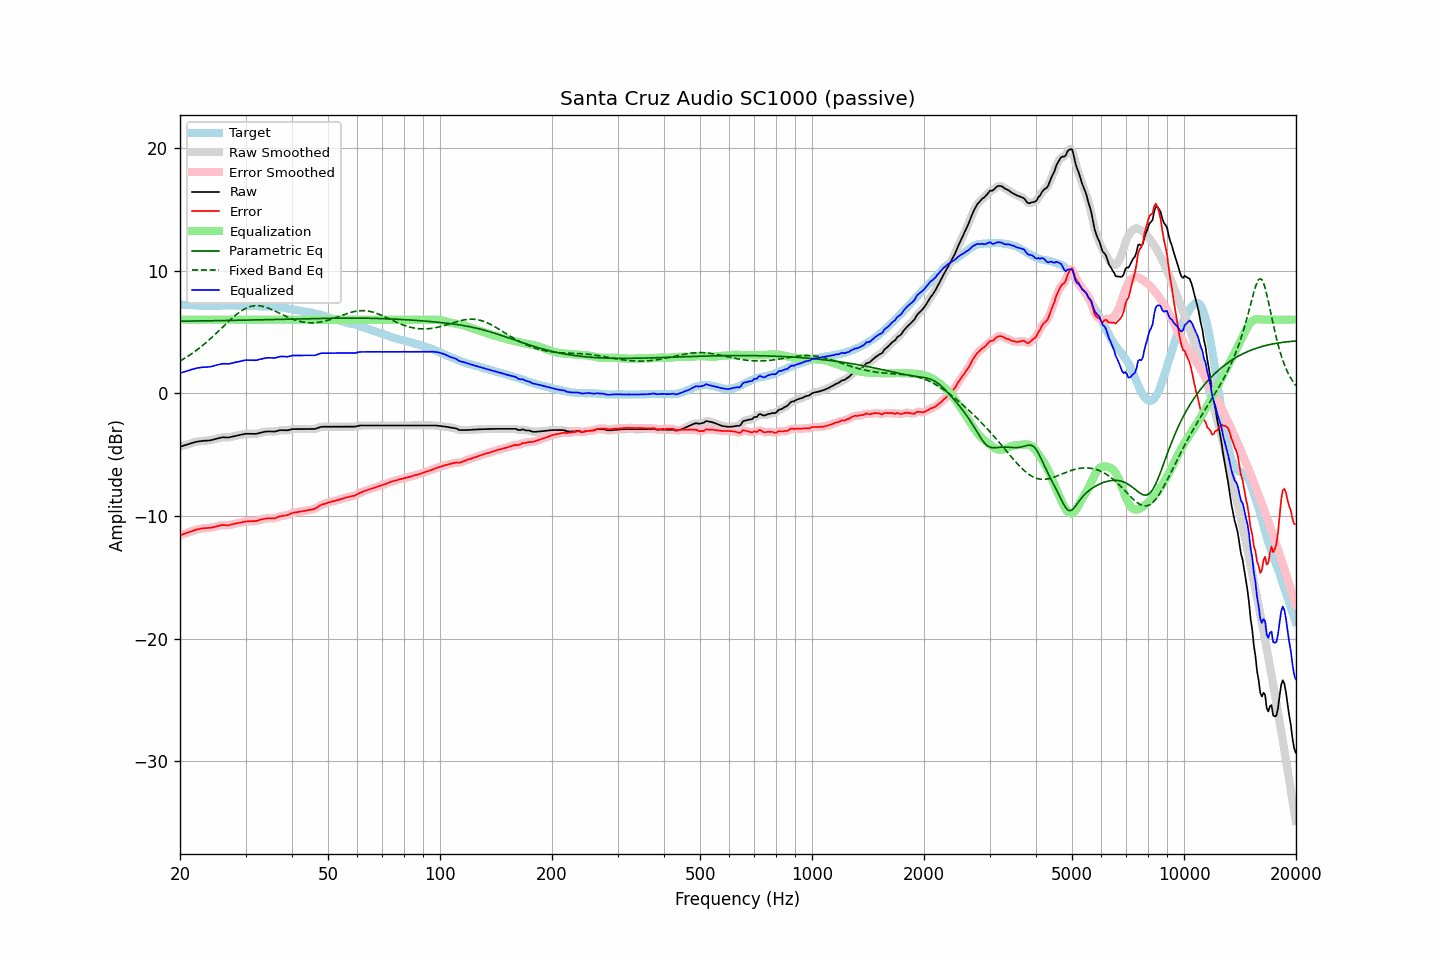

The table this chart was drawn from, first rows:
frequency, raw, error, smoothed, error_smoothed, equalization, parametric_eq, fixed_band_eq, equalized_raw, equalized_smoothed, target
20.00, -4.36, -11.59, -4.36, -11.59, 6.00, 5.88, 2.63, 1.64, 1.64, 7.23
20.20, -4.32, -11.54, -4.32, -11.54, 6.00, 5.88, 2.70, 1.68, 1.68, 7.22
20.40, -4.28, -11.49, -4.28, -11.49, 6.00, 5.88, 2.78, 1.72, 1.72, 7.21
20.61, -4.24, -11.45, -4.24, -11.44, 6.00, 5.88, 2.86, 1.76, 1.76, 7.21
20.81, -4.20, -11.38, -4.20, -11.39, 6.00, 5.88, 2.94, 1.80, 1.80, 7.19
21.02, -4.16, -11.34, -4.16, -11.34, 6.00, 5.88, 3.02, 1.84, 1.84, 7.19
21.23, -4.12, -11.29, -4.11, -11.30, 6.00, 5.89, 3.11, 1.88, 1.89, 7.18
21.44, -4.07, -11.25, -4.07, -11.25, 6.00, 5.89, 3.20, 1.93, 1.93, 7.19
21.66, -4.03, -11.20, -4.03, -11.20, 6.00, 5.89, 3.29, 1.97, 1.97, 7.18
21.87, -3.99, -11.15, -3.99, -11.16, 6.00, 5.89, 3.38, 2.01, 2.01, 7.17
22.09, -3.96, -11.11, -3.96, -11.12, 6.00, 5.89, 3.48, 2.04, 2.04, 7.16
22.31, -3.94, -11.09, -3.94, -11.09, 6.00, 5.89, 3.58, 2.06, 2.06, 7.15
22.54, -3.92, -11.06, -3.92, -11.06, 6.00, 5.90, 3.68, 2.08, 2.08, 7.14
22.76, -3.90, -11.04, -3.90, -11.04, 6.00, 5.90, 3.78, 2.10, 2.10, 7.14
22.99, -3.88, -11.01, -3.88, -11.01, 6.00, 5.90, 3.89, 2.12, 2.12, 7.13
23.22, -3.87, -10.99, -3.87, -11.00, 6.00, 5.90, 4.00, 2.13, 2.13, 7.12
23.45, -3.87, -11.00, -3.86, -10.99, 6.00, 5.90, 4.11, 2.13, 2.14, 7.13
23.69, -3.86, -10.98, -3.86, -10.98, 6.00, 5.91, 4.22, 2.14, 2.14, 7.12
23.92, -3.85, -10.97, -3.85, -10.97, 6.00, 5.91, 4.34, 2.15, 2.15, 7.12
24.16, -3.83, -10.96, -3.83, -10.96, 6.00, 5.91, 4.45, 2.17, 2.17, 7.13
24.40, -3.80, -10.94, -3.80, -10.93, 6.00, 5.91, 4.57, 2.20, 2.20, 7.14
24.65, -3.77, -10.91, -3.77, -10.90, 6.00, 5.91, 4.70, 2.23, 2.23, 7.14
24.89, -3.73, -10.87, -3.73, -10.87, 6.00, 5.92, 4.82, 2.27, 2.27, 7.14
25.14, -3.70, -10.83, -3.70, -10.84, 6.00, 5.92, 4.94, 2.30, 2.30, 7.14
25.39, -3.67, -10.80, -3.66, -10.80, 6.00, 5.92, 5.07, 2.33, 2.34, 7.14
25.65, -3.64, -10.77, -3.63, -10.77, 6.00, 5.92, 5.20, 2.36, 2.37, 7.14
25.91, -3.60, -10.74, -3.61, -10.75, 6.00, 5.93, 5.32, 2.40, 2.39, 7.14
26.16, -3.59, -10.74, -3.59, -10.74, 6.00, 5.93, 5.45, 2.41, 2.41, 7.15
26.43, -3.60, -10.75, -3.59, -10.75, 6.00, 5.93, 5.58, 2.40, 2.41, 7.15
26.69, -3.60, -10.75, -3.60, -10.75, 6.00, 5.93, 5.70, 2.40, 2.40, 7.15
26.96, -3.61, -10.76, -3.60, -10.75, 6.00, 5.93, 5.83, 2.39, 2.40, 7.15
27.23, -3.58, -10.73, -3.58, -10.73, 6.00, 5.94, 5.95, 2.42, 2.42, 7.15
27.50, -3.55, -10.70, -3.55, -10.70, 6.00, 5.94, 6.07, 2.45, 2.45, 7.15
27.77, -3.52, -10.67, -3.52, -10.67, 6.00, 5.94, 6.19, 2.48, 2.48, 7.16
28.05, -3.49, -10.64, -3.49, -10.64, 6.00, 5.94, 6.30, 2.51, 2.51, 7.16
28.33, -3.46, -10.60, -3.46, -10.61, 6.00, 5.95, 6.41, 2.54, 2.54, 7.15
28.62, -3.43, -10.57, -3.43, -10.58, 6.00, 5.95, 6.51, 2.57, 2.57, 7.14
28.90, -3.41, -10.56, -3.40, -10.55, 6.00, 5.95, 6.61, 2.59, 2.60, 7.15
29.19, -3.38, -10.53, -3.38, -10.53, 6.00, 5.96, 6.70, 2.62, 2.62, 7.15
29.48, -3.35, -10.50, -3.35, -10.50, 6.00, 5.96, 6.78, 2.65, 2.65, 7.15
29.78, -3.32, -10.47, -3.32, -10.47, 6.00, 5.96, 6.86, 2.68, 2.68, 7.15
30.08, -3.30, -10.45, -3.30, -10.45, 6.00, 5.96, 6.93, 2.70, 2.70, 7.16
30.38, -3.30, -10.44, -3.30, -10.44, 6.00, 5.97, 6.99, 2.70, 2.70, 7.14
30.68, -3.30, -10.43, -3.29, -10.43, 6.00, 5.97, 7.03, 2.70, 2.71, 7.13
30.99, -3.30, -10.43, -3.30, -10.43, 6.00, 5.97, 7.08, 2.70, 2.70, 7.13
31.30, -3.30, -10.42, -3.30, -10.42, 6.00, 5.97, 7.10, 2.70, 2.70, 7.12
31.61, -3.31, -10.42, -3.31, -10.42, 6.00, 5.98, 7.13, 2.69, 2.69, 7.12
31.93, -3.31, -10.41, -3.30, -10.41, 6.00, 5.98, 7.14, 2.69, 2.70, 7.11
32.24, -3.29, -10.39, -3.28, -10.38, 6.00, 5.98, 7.14, 2.71, 2.72, 7.10
32.57, -3.25, -10.34, -3.25, -10.35, 6.00, 5.99, 7.13, 2.75, 2.75, 7.09
32.89, -3.22, -10.31, -3.22, -10.31, 6.00, 5.99, 7.12, 2.78, 2.78, 7.09
33.22, -3.19, -10.27, -3.18, -10.27, 6.00, 5.99, 7.09, 2.81, 2.82, 7.09
33.55, -3.16, -10.24, -3.16, -10.24, 6.00, 6.00, 7.07, 2.84, 2.84, 7.08
33.89, -3.13, -10.22, -3.13, -10.22, 6.00, 6.00, 7.03, 2.87, 2.87, 7.09
34.23, -3.12, -10.20, -3.12, -10.20, 6.00, 6.00, 6.99, 2.88, 2.88, 7.08
34.57, -3.11, -10.18, -3.11, -10.19, 6.00, 6.00, 6.94, 2.89, 2.89, 7.08
34.92, -3.11, -10.18, -3.11, -10.18, 6.00, 6.01, 6.88, 2.89, 2.89, 7.07
35.27, -3.12, -10.20, -3.12, -10.19, 6.00, 6.01, 6.83, 2.88, 2.88, 7.08
35.62, -3.12, -10.18, -3.12, -10.19, 6.00, 6.01, 6.77, 2.88, 2.88, 7.07
35.97, -3.13, -10.19, -3.11, -10.18, 6.00, 6.02, 6.71, 2.87, 2.89, 7.06
... 635 more rows
